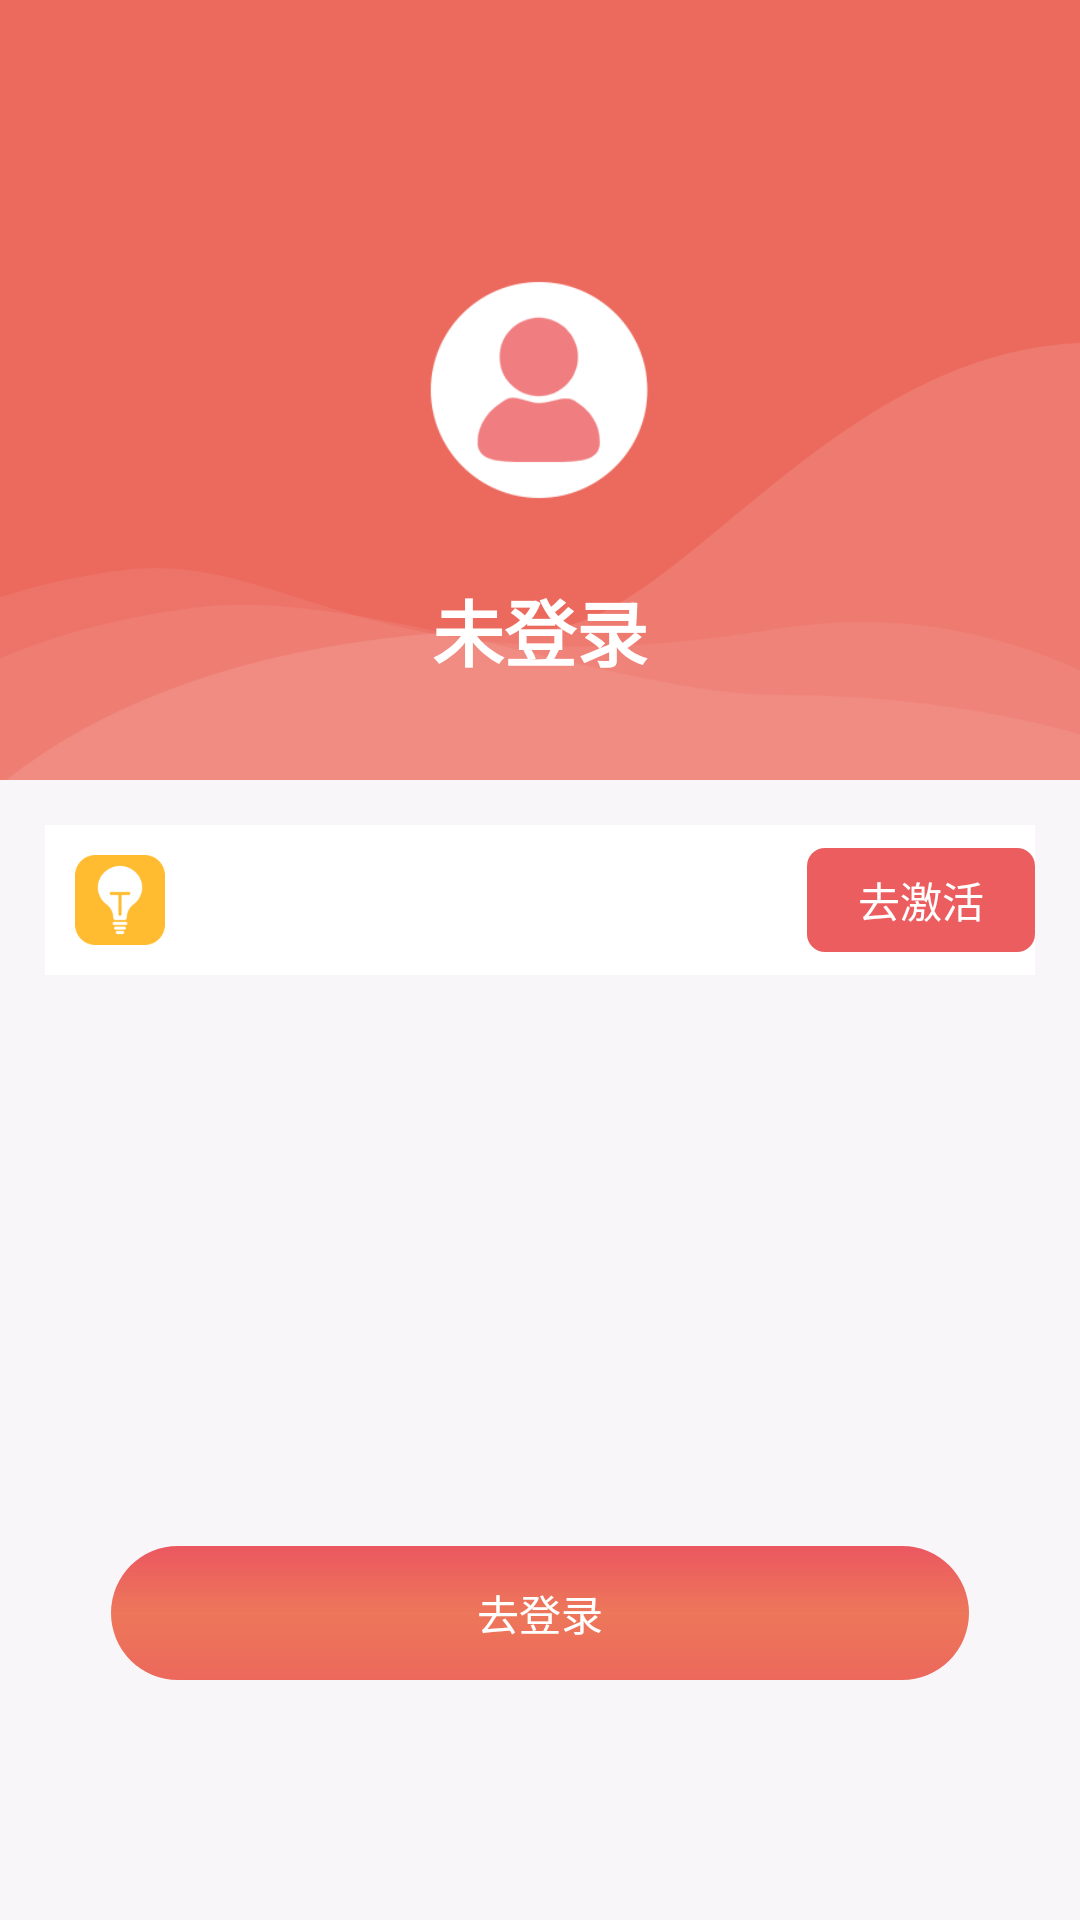

Here is an Android app screen rendered from its layout file. Give the layout XML and the strings, colors and styles it references.
<!-- AndroidManifest.xml: application theme Theme.Colloect_beautiful_video -->
<!-- res/layout/fragment_mine.xml -->
<?xml version="1.0" encoding="utf-8"?>
<RelativeLayout xmlns:android="http://schemas.android.com/apk/res/android"
  xmlns:app="http://schemas.android.com/apk/res-auto"
  android:layout_width="match_parent"
  android:layout_height="match_parent"
  android:background="#F8F6F9"
  android:orientation="vertical">

  <FrameLayout
    android:id="@+id/fl_header"
    android:layout_width="match_parent"
    android:layout_height="260dp"
    android:background="#EC695D">

    <ImageView
      android:scaleType="fitXY"
      android:layout_width="match_parent"
      android:layout_gravity="bottom"
      android:src="@mipmap/bg_slice"
      android:layout_height="wrap_content"/>

    <ImageView
      android:id="@+id/iv_avatar"
      android:layout_width="80dp"
      android:layout_height="80dp"
      android:layout_gravity="center"
      android:src="@mipmap/avatar_default" />

    <TextView
      android:id="@+id/tv_userinfo_name"
      android:layout_width="wrap_content"
      android:layout_height="wrap_content"
      android:layout_gravity="center"
      android:layout_marginTop="80dp"
      android:src="@mipmap/girl_icon"
      android:text="未登录"
      android:textColor="#ffffff"
      android:textSize="24sp"
      android:textStyle="bold" />
  </FrameLayout>

  <RelativeLayout
    android:layout_width="match_parent"
    android:layout_height="wrap_content"
    android:layout_below="@+id/fl_header"
    android:layout_marginStart="15dp"
    android:layout_marginTop="15dp"
    android:layout_marginEnd="15dp"
    android:layout_marginBottom="15dp"
    android:background="#ffffff">

    <ImageView
      android:id="@+id/iv_left_icon"
      android:layout_width="30dp"
      android:layout_height="30dp"
      android:layout_margin="10dp"
      android:src="@mipmap/tost_icon" />

    <LinearLayout
      android:layout_width="match_parent"
      android:layout_height="wrap_content"
      android:layout_centerVertical="true"
      android:layout_toRightOf="@+id/iv_left_icon"
      android:orientation="vertical">

      <TextView
        android:id="@+id/tv_status"
        android:layout_width="wrap_content"
        android:layout_height="wrap_content"
        android:text=""
        android:textColor="#333333"
        android:textSize="13sp"
        android:textStyle="bold" />

      <TextView
        android:id="@+id/tv_status_desc"
        android:layout_width="wrap_content"
        android:layout_height="wrap_content"
        android:text=""
        android:textSize="12sp"
        android:textColor="#333333" />
    </LinearLayout>

    <TextView
      android:id="@+id/tv_register"
      android:layout_width="wrap_content"
      android:layout_height="wrap_content"
      android:layout_alignParentRight="true"
      android:layout_centerVertical="true"
      android:background="@drawable/select_text_register"
      android:paddingLeft="17dp"
      android:paddingTop="7dp"
      android:paddingRight="17dp"
      android:paddingBottom="7dp"
      android:text="去激活"
      android:textColor="#ffffff" />


  </RelativeLayout>

  <TextView
    android:id="@+id/tv_login"
    android:layout_width="match_parent"
    android:layout_height="wrap_content"
    android:layout_alignParentBottom="true"
    android:layout_marginLeft="37dp"
    android:layout_marginRight="37dp"
    android:layout_marginBottom="80dp"
    android:background="@drawable/select_text_ok"
    android:gravity="center"
    android:paddingTop="12dp"
    android:paddingBottom="12dp"
    android:text="去登录"
    android:textColor="#ffffff" />

</RelativeLayout>
<!-- resources referenced by this layout -->
<resources>
  <!-- drawable select_text_ok (drawable) -->
  <?xml version="1.0" encoding="utf-8"?>
  <shape xmlns:android="http://schemas.android.com/apk/res/android"
    android:shape="rectangle">
    <corners android:radius="600dp"/>
    <gradient
      android:angle="90"
      android:type="linear"
      android:centerColor="#ED775A"
      android:endColor="#EB5760"
      android:startColor="#EC685B"
      />
  </shape>
  <!-- drawable select_text_register (drawable) -->
  <?xml version="1.0" encoding="utf-8"?>
  <shape xmlns:android="http://schemas.android.com/apk/res/android"
    android:shape="rectangle">
    <corners android:radius="6dp"/>
    <solid android:color="#EC5D5F"/>
  </shape>
  <!-- mipmap avatar_default: png bitmap (mipmap-xxhdpi, 6595 bytes) -->
  <!-- mipmap bg_slice: png bitmap (mipmap-xxhdpi, 20369 bytes) -->
  <!-- mipmap girl_icon: png bitmap (mipmap-xxhdpi, 106790 bytes) -->
  <!-- mipmap tost_icon: png bitmap (mipmap-xxhdpi, 2842 bytes) -->
  <style name="Theme.Colloect_beautiful_video" parent="Theme.MaterialComponents.DayNight.DarkActionBar">
          
          <item name="colorPrimary">@color/white</item>
          <item name="colorPrimaryVariant">@color/white</item>
          <item name="colorOnPrimary">@color/black</item>
  
          
          <item name="colorSecondary">@color/white</item>
          <item name="colorSecondaryVariant">@color/white</item>
          <item name="colorOnSecondary">@color/black</item>
  
  
      </style>
  <color name="white">#FFFFFFFF</color>
  <color name="black">#FF000000</color>
</resources>
